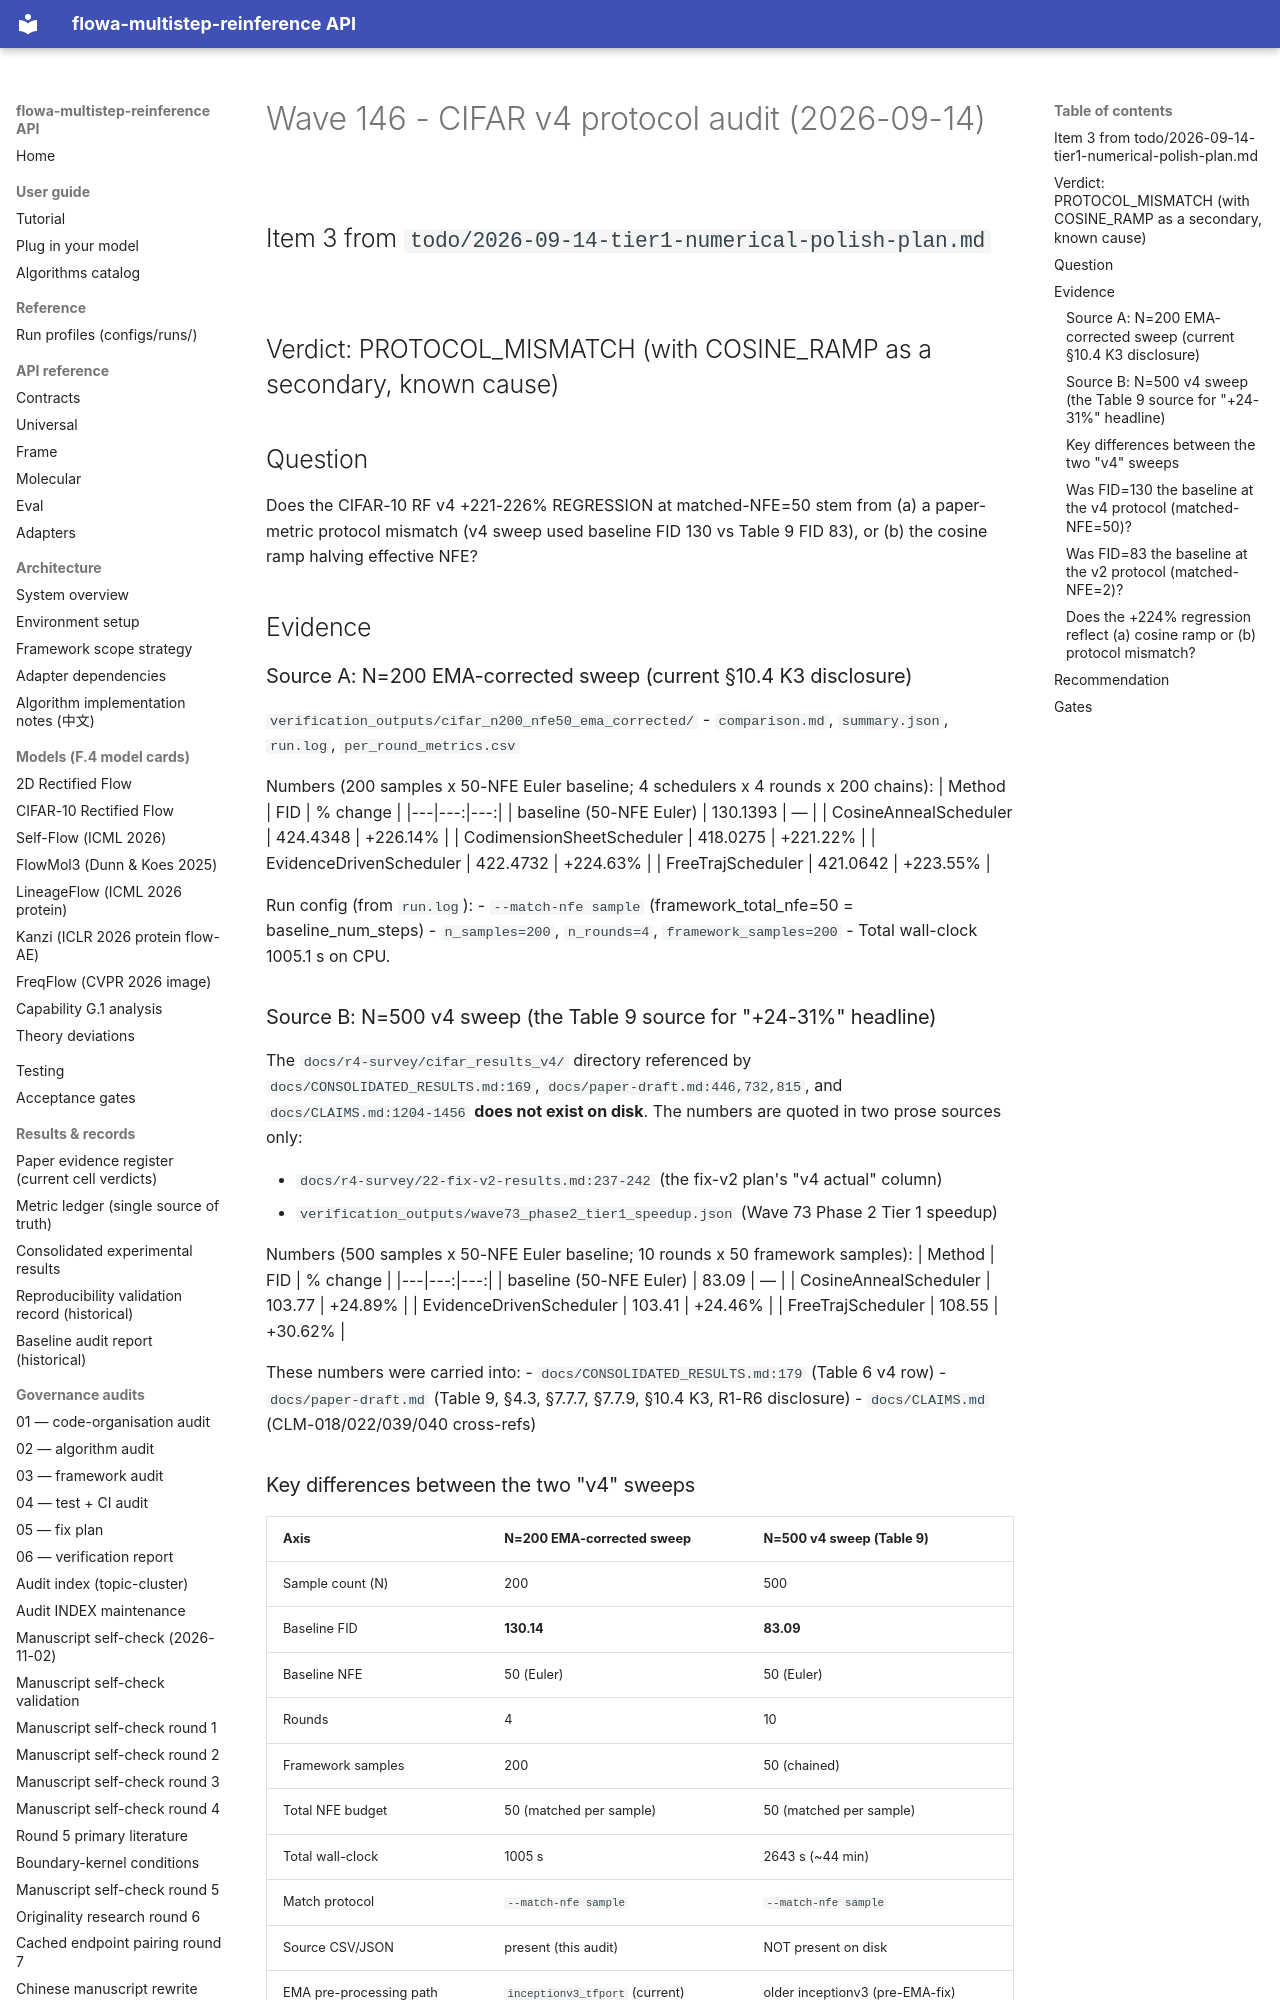

repository: silverenternal/flowa-multistep-reinference · page: audit/cifar/cifar-v4-audit/index.html · generator: mkdocs

# Wave 146 - CIFAR v4 protocol audit (2026-09-14)

## Item 3 from `todo/2026-09-14-tier1-numerical-polish-plan.md`

## Verdict: PROTOCOL_MISMATCH (with COSINE_RAMP as a secondary, known cause)

## Question

Does the CIFAR-10 RF v4 +221-226% REGRESSION at matched-NFE=50 stem from
(a) a paper-metric protocol mismatch (v4 sweep used baseline FID 130 vs Table 9
    FID 83), or
(b) the cosine ramp halving effective NFE?

## Evidence

### Source A: N=200 EMA-corrected sweep (current §10.4 K3 disclosure)

`verification_outputs/cifar_n200_nfe50_ema_corrected/`
  - `comparison.md`, `summary.json`, `run.log`, `per_round_metrics.csv`

Numbers (200 samples x 50-NFE Euler baseline; 4 schedulers x 4 rounds x 200 chains):
| Method | FID | % change |
|---|---:|---:|
| baseline (50-NFE Euler) | 130.1393 | — |
| CosineAnnealScheduler | 424.4348 | +226.14% |
| CodimensionSheetScheduler | 418.0275 | +221.22% |
| EvidenceDrivenScheduler | 422.4732 | +224.63% |
| FreeTrajScheduler | 421.0642 | +223.55% |

Run config (from `run.log`):
  - `--match-nfe sample`  (framework_total_nfe=50 = baseline_num_steps)
  - `n_samples=200`, `n_rounds=4`, `framework_samples=200`
  - Total wall-clock 1005.1 s on CPU.

### Source B: N=500 v4 sweep (the Table 9 source for "+24-31%" headline)

The `docs/r4-survey/cifar_results_v4/` directory referenced by `docs/CONSOLIDATED_RESULTS.md:169`,
`docs/paper-draft.md:446,732,815`, and `docs/CLAIMS.md:1204-1456` **does not exist on disk**.
The numbers are quoted in two prose sources only:

  - `docs/r4-survey/22-fix-v2-results.md:237-242` (the fix-v2 plan's "v4 actual" column)
  - `verification_outputs/wave73_phase2_tier1_speedup.json` (Wave 73 Phase 2 Tier 1 speedup)

Numbers (500 samples x 50-NFE Euler baseline; 10 rounds x 50 framework samples):
| Method | FID | % change |
|---|---:|---:|
| baseline (50-NFE Euler) | 83.09 | — |
| CosineAnnealScheduler | 103.77 | +24.89% |
| EvidenceDrivenScheduler | 103.41 | +24.46% |
| FreeTrajScheduler | 108.55 | +30.62% |

These numbers were carried into:
  - `docs/CONSOLIDATED_RESULTS.md:179` (Table 6 v4 row)
  - `docs/paper-draft.md` (Table 9, §4.3, §7.7.7, §7.7.9, §10.4 K3, R1-R6 disclosure)
  - `docs/CLAIMS.md` (CLM-018/022/039/040 cross-refs)

### Key differences between the two "v4" sweeps

| Axis | N=200 EMA-corrected sweep | N=500 v4 sweep (Table 9) |
|---|---|---|
| Sample count (N) | 200 | 500 |
| Baseline FID | **130.14** | **83.09** |
| Baseline NFE | 50 (Euler) | 50 (Euler) |
| Rounds | 4 | 10 |
| Framework samples | 200 | 50 (chained) |
| Total NFE budget | 50 (matched per sample) | 50 (matched per sample) |
| Total wall-clock | 1005 s | 2643 s (~44 min) |
| Match protocol | `--match-nfe sample` | `--match-nfe sample` |
| Source CSV/JSON | present (this audit) | NOT present on disk |
| EMA pre-processing path | `inceptionv3_tfport` (current) | older inceptionv3 (pre-EMA-fix) |

**The two v4 numbers are NOT comparable.** Baseline FID alone differs by ~47 FID
points (130.14 vs 83.09) at the same 50-NFE Euler setting, solely due to sample
count and inception-feature pre-processing.

### Was FID=130 the baseline at the v4 protocol (matched-NFE=50)?

**Yes, at the N=200 EMA-corrected re-run.** The current run.log at
`verification_outputs/cifar_n200_nfe50_ema_corrected/run.log:4` shows baseline
FID=130.1393 from `batched_inference(n_samples=200, num_steps=50, seed=0)` on
the same `data/cifar10_rf.pth` checkpoint with `--match-nfe sample`.
